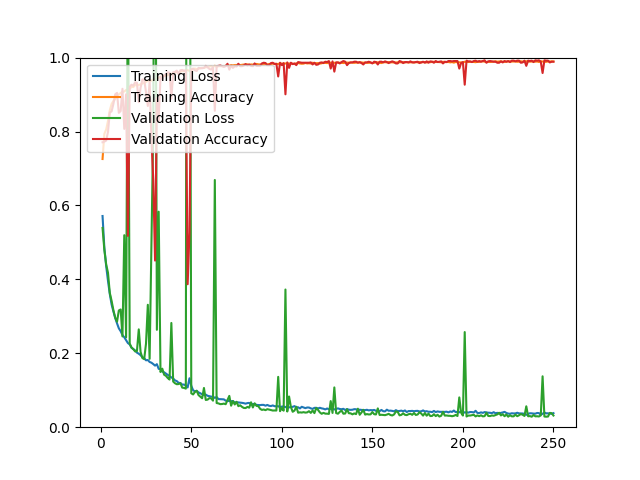

Data behind this chart, as committed beside it:
epoch, loss, acc, val_loss, val_acc
1, 0.5714, 0.7256, 0.5391, 0.7709
2, 0.4852, 0.7938, 0.4797, 0.7727
3, 0.4361, 0.8054, 0.4405, 0.7755
4, 0.3963, 0.8286, 0.4180, 0.7987
5, 0.3605, 0.8575, 0.3634, 0.8516
6, 0.3321, 0.8745, 0.3417, 0.8544
7, 0.3131, 0.8827, 0.3164, 0.8748
8, 0.2954, 0.8875, 0.2963, 0.9007
9, 0.2809, 0.8974, 0.2854, 0.9045
10, 0.2675, 0.9005, 0.3159, 0.8506
11, 0.2598, 0.9043, 0.3185, 0.8553
12, 0.2495, 0.9072, 0.2456, 0.9156
13, 0.2433, 0.9083, 0.5195, 0.8071
14, 0.2357, 0.9123, 0.2430, 0.9007
15, 0.2276, 0.9134, 1.276, 0.5176
16, 0.2240, 0.9155, 0.2262, 0.9212
17, 0.2149, 0.9211, 0.2156, 0.9267
18, 0.2111, 0.9202, 0.2112, 0.9239
19, 0.2076, 0.9262, 0.2050, 0.9332
20, 0.2017, 0.9246, 0.2060, 0.9314
21, 0.1988, 0.9260, 0.2647, 0.8794
22, 0.1949, 0.9276, 0.2037, 0.9184
23, 0.1895, 0.9302, 0.1871, 0.9406
24, 0.1868, 0.9312, 0.1842, 0.9406
25, 0.1810, 0.9341, 0.2262, 0.9063
26, 0.1818, 0.9379, 0.3312, 0.8692
27, 0.1765, 0.9372, 0.1850, 0.9351
28, 0.1745, 0.9376, 0.4932, 0.7811
29, 0.1708, 0.9409, 0.8084, 0.6698
30, 0.1666, 0.9404, 1.867, 0.4508
31, 0.1705, 0.9419, 0.2635, 0.8905
32, 0.1579, 0.9461, 0.5831, 0.8302
33, 0.1570, 0.9479, 0.1494, 0.9481
34, 0.1504, 0.9502, 0.1583, 0.9416
35, 0.1485, 0.9504, 0.1420, 0.9527
36, 0.1450, 0.9504, 0.1390, 0.9545
37, 0.1415, 0.9529, 0.1331, 0.9601
38, 0.1381, 0.9544, 0.1289, 0.9592
39, 0.1347, 0.9551, 0.2820, 0.8887
40, 0.1318, 0.9579, 0.1236, 0.9601
41, 0.1266, 0.9592, 0.1189, 0.9610
42, 0.1247, 0.9612, 0.1163, 0.9647
43, 0.1200, 0.9589, 0.1167, 0.9555
44, 0.1196, 0.9616, 0.1191, 0.9657
45, 0.1152, 0.9639, 0.1071, 0.9666
46, 0.1154, 0.9631, 0.1063, 0.9647
47, 0.1125, 0.9655, 0.1044, 0.9657
48, 0.1076, 0.9663, 4.057, 0.3868
49, 0.1324, 0.9639, 1.828, 0.5269
50, 0.1120, 0.9650, 0.0918, 0.9685
51, 0.1001, 0.9685, 0.0886, 0.9703
52, 0.0969, 0.9705, 0.0952, 0.9657
53, 0.0984, 0.9687, 0.0986, 0.9638
54, 0.0941, 0.9697, 0.0869, 0.9722
55, 0.0918, 0.9713, 0.0827, 0.9712
56, 0.0890, 0.9723, 0.0783, 0.9712
57, 0.0869, 0.9720, 0.1061, 0.9722
58, 0.0882, 0.9737, 0.0737, 0.9777
59, 0.0850, 0.9743, 0.0746, 0.9740
60, 0.0838, 0.9758, 0.0787, 0.9694
... 190 more rows
